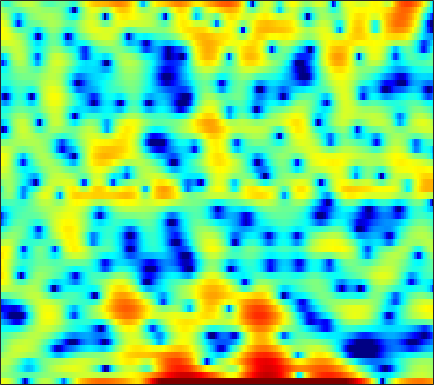

Source data for this figure (header and first rows):
3.9535, 3.8794, 3.6263, 3.1671, 2.6496, 1.7261, 0.41764, -0.8497, -3.023, -6.2588, -11.498, -17.336, -13.218, -7.3766, -4.6396, -2.1987, -0.4523, 0.49102, 1.3922, 1.8883, 2.1797, 2.189, 1.9199, 1.2913
0.7756, 0.7051, 0.5395, 0.2943, 0.07949, -0.2462, -0.6048, -0.8814, -1.227, -1.518, -1.724, -1.809, -1.821, -1.719, -1.571, -1.315, -0.9966, -0.7389, -0.3968, -0.0734, 0.2233, 0.4169, 0.6288, 0.7934
1.762, 1.587, 1.26, 0.8074, 0.3824, -0.3121, -1.147, -1.875, -2.982, -4.218, -5.514, -6.424, -7.272, -7.414, -6.976, -5.902, -4.602, -3.633, -2.436, -1.379, -0.4673, 0.1293, 0.8129, 1.391
2.304, 2.319, 2.223, 2.001, 1.725, 1.217, 0.5321, -0.09995, -1.123, -2.319, -3.631, -4.577, -5.5, -5.704, -5.344, -4.437, -3.356, -2.598, -1.701, -0.9728, -0.3982, -0.06058, 0.2857, 0.5555
0.3596, 0.9202, 1.524, 1.964, 2.192, 2.369, 2.429, 2.397, 2.275, 2.081, 1.851, 1.657, 1.396, 1.134, 0.9286, 0.6469, 0.333, 0.05495, -0.4091, -0.9961, -1.735, -2.404, -3.449, -4.646
-1.615, -0.6849, 0.3344, 1.144, 1.637, 2.157, 2.536, 2.738, 2.919, 2.992, 2.972, 2.897, 2.717, 2.44, 2.165, 1.703, 1.106, 0.556, -0.3355, -1.443, -2.821, -4.075, -6.11, -8.666
-1.7, -1.088, -0.3492, 0.2992, 0.7299, 1.227, 1.643, 1.902, 2.182, 2.382, 2.512, 2.557, 2.545, 2.439, 2.296, 2.017, 1.616, 1.232, 0.6009, -0.1732, -1.089, -1.867, -3.001, -4.23
-2.464, -2.106, -1.67, -1.272, -0.9874, -0.6286, -0.2746, -0.0143, 0.3446, 0.7, 1.045, 1.288, 1.585, 1.833, 1.972, 2.083, 2.089, 2.031, 1.853, 1.562, 1.16, 0.7803, 0.1865, -0.5156
-4.571, -4.522, -4.538, -4.603, -4.662, -4.706, -4.621, -4.452, -4.035, -3.403, -2.587, -1.902, -0.9649, -0.05907, 0.5711, 1.313, 1.926, 2.291, 2.644, 2.836, 2.873, 2.808, 2.598, 2.261
-7.577, -8.14, -9.088, -10.28, -11.29, -12.83, -14.29, -15.12, -15.05, -13.33, -10.6, -8.463, -5.792, -3.48, -1.978, -0.2817, 1.096, 1.935, 2.813, 3.435, 3.832, 3.983, 4.01, 3.843
-10.87, -11.92, -13.67, -16.13, -18.65, -23.36, -29.2, -31.23, -30.47, -25.05, -17.88, -13.56, -9.011, -5.513, -3.384, -1.082, 0.7398, 1.823, 2.946, 3.756, 4.281, 4.508, 4.587, 4.427
-15.5, -14.68, -14.16, -14.31, -14.76, -15.52, -15.85, -15.47, -14.01, -11.92, -9.53, -7.644, -5.247, -3.056, -1.602, 0.06079, 1.414, 2.237, 3.087, 3.688, 4.049, 4.174, 4.163, 3.962
-11.41, -10.15, -8.727, -7.676, -7.069, -6.398, -5.722, -5.202, -4.414, -3.492, -2.499, -1.729, -0.7125, 0.2486, 0.9062, 1.67, 2.265, 2.596, 2.889, 3.006, 2.952, 2.817, 2.538, 2.178
-1.973, -1.837, -1.573, -1.272, -1.043, -0.7268, -0.4126, -0.1619, 0.1923, 0.5732, 0.9778, 1.288, 1.684, 2.022, 2.222, 2.377, 2.385, 2.272, 1.943, 1.376, 0.5907, -0.1325, -1.197, -2.234
2.517, 2.426, 2.251, 2.052, 1.882, 1.65, 1.425, 1.291, 1.176, 1.162, 1.242, 1.351, 1.543, 1.714, 1.797, 1.788, 1.593, 1.284, 0.591, -0.4805, -2.037, -3.657, -6.714, -11.62
4.946, 4.591, 3.984, 3.206, 2.516, 1.452, 0.2758, -0.6231, -1.657, -2.223, -2.138, -1.72, -0.9364, -0.1428, 0.3533, 0.8166, 1.004, 0.9503, 0.6187, -0.02751, -1.012, -1.949, -3.389, -4.87
5.899, 5.336, 4.38, 3.143, 1.981, 0.04112, -2.57, -5.264, -10.88, -27.45, -13.6, -8.541, -4.812, -2.521, -1.344, -0.2383, 0.4493, 0.7545, 0.9186, 0.8366, 0.5662, 0.2683, -0.2035, -0.7179
5.379, 4.813, 3.887, 2.752, 1.765, 0.2638, -1.393, -2.658, -4.173, -5.082, -5.09, -4.61, -3.646, -2.633, -1.941, -1.164, -0.57, -0.2508, 0.01203, 0.1154, 0.0876, -0.005189, -0.2006, -0.446
5.103, 4.639, 3.883, 2.973, 2.201, 1.077, -0.09243, -0.9473, -1.976, -2.756, -3.19, -3.263, -3.072, -2.64, -2.238, -1.71, -1.253, -1.003, -0.7998, -0.7581, -0.8674, -1.03, -1.301, -1.567
5.596, 5.301, 4.722, 3.92, 3.156, 1.903, 0.3623, -0.9901, -2.993, -5.028, -6.432, -6.536, -5.55, -4.092, -3.059, -1.94, -1.161, -0.7927, -0.5975, -0.7386, -1.238, -1.844, -2.969, -4.314
4.915, 4.966, 4.781, 4.272, 3.662, 2.505, 0.8547, -0.7762, -3.717, -8.014, -13.46, -12.9, -8.141, -4.903, -3.284, -1.818, -0.909, -0.5073, -0.2927, -0.4575, -1.045, -1.841, -3.562, -6.449
1.384, 1.906, 2.285, 2.334, 2.159, 1.673, 0.92, 0.2014, -0.8823, -1.946, -2.771, -3.119, -3.25, -3.163, -3.046, -2.919, -2.8, -2.685, -2.481, -2.228, -1.97, -1.842, -1.734, -1.627
-1.43, -0.7592, -0.07823, 0.3791, 0.5814, 0.6588, 0.5501, 0.3503, -0.04695, -0.5717, -1.201, -1.748, -2.608, -3.681, -4.674, -6.272, -7.991, -8.864, -8.514, -6.655, -4.532, -3.119, -1.531, -0.2314
-4.379, -3.688, -2.749, -1.896, -1.35, -0.7871, -0.4383, -0.3074, -0.3148, -0.532, -0.9713, -1.469, -2.394, -3.695, -5.018, -7.435, -10.93, -13.86, -13.14, -8.665, -5.147, -3.146, -1.057, 0.5662
-11.1, -9.173, -6.882, -5.06, -3.994, -2.878, -2.085, -1.665, -1.321, -1.185, -1.245, -1.407, -1.762, -2.252, -2.677, -3.234, -3.636, -3.72, -3.414, -2.65, -1.619, -0.7733, 0.3392, 1.36
-13.3, -10.8, -8.183, -6.245, -5.129, -3.977, -3.113, -2.631, -2.158, -1.835, -1.626, -1.522, -1.435, -1.385, -1.347, -1.27, -1.125, -0.9589, -0.6332, -0.2157, 0.2729, 0.6728, 1.209, 1.732
-6.425, -5.996, -5.274, -4.519, -3.995, -3.425, -2.988, -2.736, -2.462, -2.238, -2.01, -1.823, -1.534, -1.198, -0.9223, -0.5406, -0.1502, 0.1456, 0.5168, 0.8607, 1.175, 1.375, 1.594, 1.771
-2.758, -2.593, -2.317, -2.082, -1.982, -1.979, -2.17, -2.398, -2.762, -3.052, -3.103, -2.919, -2.385, -1.631, -1.014, -0.1956, 0.5503, 1.042, 1.578, 1.976, 2.203, 2.243, 2.127, 1.806
-1.557, -0.7743, 0.05633, 0.4746, 0.4761, 0.05217, -0.9139, -2.077, -4.328, -7.277, -9.452, -8.656, -5.825, -3.298, -1.817, -0.2405, 1.021, 1.817, 2.715, 3.376, 3.729, 3.762, 3.414, 2.489
-3.577, -1.402, 0.3165, 1.128, 1.262, 0.8302, -0.2693, -1.585, -3.982, -7.093, -9.513, -9.286, -7.376, -5.686, -4.771, -3.804, -2.678, -1.612, -0.05092, 1.403, 2.512, 3.066, 3.335, 3.054
-0.2804, 0.3237, 0.9115, 1.162, 1.107, 0.7056, -0.04888, -0.7927, -1.969, -3.203, -4.376, -5.214, -6.432, -8.194, -10.31, -15.5, -19.43, -12.49, -6.585, -3.01, -0.632, 0.6014, 1.723, 2.377
1.967, 1.995, 1.91, 1.637, 1.295, 0.6845, -0.09452, -0.7603, -1.73, -2.721, -3.695, -4.413, -5.405, -6.494, -7.329, -8.114, -7.858, -6.795, -4.774, -2.749, -1.027, -0.02244, 1.006, 1.713
3.34, 3.148, 2.732, 2.118, 1.514, 0.5237, -0.6692, -1.666, -3.011, -4.22, -5.028, -5.29, -5.212, -4.809, -4.416, -3.773, -3.009, -2.366, -1.462, -0.5769, 0.2175, 0.7032, 1.195, 1.478
4.525, 4.227, 3.633, 2.794, 1.972, 0.5555, -1.326, -3.153, -6.395, -10.87, -14.27, -11.99, -7.958, -5.122, -3.566, -2.02, -0.8672, -0.1762, 0.5593, 1.08, 1.39, 1.509, 1.484, 1.259
4.577, 4.3, 3.778, 3.049, 2.349, 1.161, -0.3548, -1.757, -3.949, -6.238, -7.386, -6.753, -4.792, -2.85, -1.653, -0.3879, 0.5348, 1.024, 1.437, 1.6, 1.505, 1.261, 0.698, -0.1252
2.996, 2.841, 2.588, 2.263, 1.972, 1.51, 0.9632, 0.526, -0.02457, -0.4379, -0.6, -0.5288, -0.2248, 0.2212, 0.5718, 0.9937, 1.305, 1.436, 1.437, 1.23, 0.788, 0.2549, -0.7483, -2.162
0.1168, 0.1079, 0.2048, 0.4167, 0.6112, 0.8832, 1.114, 1.258, 1.387, 1.487, 1.567, 1.62, 1.672, 1.706, 1.722, 1.697, 1.61, 1.501, 1.286, 0.9494, 0.4528, -0.04333, -0.9447, -2.198
-5.027, -5.096, -4.449, -3.152, -2.052, -0.6925, 0.4419, 1.11, 1.775, 2.196, 2.404, 2.436, 2.342, 2.106, 1.853, 1.458, 1.055, 0.7885, 0.5318, 0.376, 0.2562, 0.1509, -0.09096, -0.5058
-14.8, -26.77, -14.87, -7.663, -4.579, -1.765, 0.1553, 1.184, 2.144, 2.689, 2.875, 2.791, 2.394, 1.659, 0.8801, -0.4012, -1.794, -2.662, -3.07, -2.428, -1.281, -0.4583, 0.4221, 0.9982
-6.569, -6.47, -5.5, -3.772, -2.382, -0.681, 0.6894, 1.472, 2.204, 2.589, 2.632, 2.422, 1.778, 0.6631, -0.5867, -3.023, -7.088, -12.89, -21.67, -8.554, -3.699, -1.498, 0.4645, 1.694
-3.519, -3.276, -2.774, -2.104, -1.507, -0.7004, 0.0299, 0.4847, 0.9165, 1.124, 1.089, 0.9002, 0.4305, -0.2629, -0.9174, -1.949, -2.962, -3.462, -3.442, -2.497, -1.078, -0.02602, 1.19, 2.049
-4.015, -4.07, -3.905, -3.465, -3, -2.312, -1.662, -1.261, -0.9006, -0.7763, -0.8942, -1.101, -1.458, -1.823, -2.004, -2.047, -1.812, -1.447, -0.7744, 0.04894, 0.9391, 1.578, 2.306, 2.842
-7.436, -8.483, -8.995, -7.977, -6.693, -4.98, -3.633, -2.935, -2.437, -2.429, -2.905, -3.58, -4.825, -6.132, -6.645, -5.986, -4.223, -2.755, -0.9193, 0.6253, 1.869, 2.633, 3.4, 3.912
-10.9, -15.13, -21.7, -13.79, -9.81, -6.53, -4.529, -3.601, -2.989, -3.038, -3.776, -4.903, -7.474, -12.26, -18.6, -13.65, -7.096, -4.052, -1.207, 0.8266, 2.303, 3.131, 3.936, 4.418
-6.229, -6.663, -6.777, -6.203, -5.472, -4.375, -3.417, -2.881, -2.44, -2.341, -2.578, -2.93, -3.538, -4.057, -4.142, -3.578, -2.408, -1.353, 0.04924, 1.284, 2.299, 2.892, 3.473, 3.799
-4.039, -3.985, -3.8, -3.48, -3.153, -2.664, -2.187, -1.875, -1.558, -1.359, -1.278, -1.261, -1.262, -1.209, -1.087, -0.7937, -0.3342, 0.09256, 0.718, 1.344, 1.913, 2.273, 2.622, 2.807
-3.542, -3.428, -3.151, -2.744, -2.377, -1.872, -1.391, -1.07, -0.7377, -0.5201, -0.4031, -0.3829, -0.3997, -0.4264, -0.4245, -0.3704, -0.2074, -0.0002063, 0.3631, 0.8069, 1.268, 1.595, 1.948, 2.166
-4.739, -4.718, -4.203, -3.285, -2.513, -1.526, -0.6979, -0.2195, 0.2232, 0.4285, 0.4121, 0.262, -0.08965, -0.5774, -0.9855, -1.458, -1.72, -1.688, -1.29, -0.591, 0.2349, 0.8369, 1.54, 2.053
-11.7, -13.37, -9.338, -5.266, -3.1, -1.024, 0.3634, 1.037, 1.561, 1.684, 1.418, 0.9815, 0.02672, -1.39, -2.804, -5.156, -7.63, -8.346, -6.561, -3.822, -1.508, -0.14, 1.253, 2.231
-6.165, -6.598, -5.067, -2.704, -1.139, 0.478, 1.567, 2.081, 2.387, 2.309, 1.833, 1.215, -0.005179, -1.728, -3.467, -6.551, -10.38, -11.83, -8.868, -5.196, -2.472, -0.9591, 0.5676, 1.631
0.228, 0.3197, 0.6459, 1.143, 1.55, 2.031, 2.338, 2.444, 2.358, 2.009, 1.41, 0.7711, -0.26, -1.488, -2.473, -3.678, -4.524, -4.761, -4.41, -3.567, -2.429, -1.592, -0.6043, 0.1159
2.827, 2.961, 3.083, 3.148, 3.154, 3.078, 2.902, 2.677, 2.27, 1.695, 0.9431, 0.2538, -0.8473, -2.168, -3.224, -4.681, -5.856, -6.255, -5.96, -4.907, -3.605, -2.642, -1.637, -0.9721
4.35, 4.388, 4.277, 4.005, 3.705, 3.212, 2.658, 2.203, 1.593, 0.9639, 0.2403, -0.3957, -1.532, -3.092, -4.711, -7.898, -13.42, -20.82, -14.61, -8.365, -4.905, -3.188, -1.671, -0.8383
4.86, 4.657, 4.136, 3.337, 2.572, 1.384, 0.1051, -0.7364, -1.539, -1.822, -1.789, -1.774, -1.945, -2.484, -3.196, -4.423, -5.744, -6.218, -5.608, -3.939, -2.232, -1.175, -0.1165, 0.4712
4.257, 3.79, 2.865, 1.538, 0.2095, -2.221, -5.759, -9.46, -13.64, -9.789, -5.934, -4.112, -2.525, -1.647, -1.269, -1.001, -0.8215, -0.6553, -0.3462, 0.1443, 0.6556, 1.006, 1.368, 1.591
2.948, 2.404, 1.498, 0.3249, -0.7932, -2.614, -4.863, -6.532, -7.696, -6.585, -4.57, -3.147, -1.7, -0.6737, -0.1074, 0.3878, 0.7365, 0.9126, 1.126, 1.259, 1.395, 1.469, 1.51, 1.496
1.277, 0.7568, 0.0946, -0.5077, -0.8879, -1.282, -1.573, -1.689, -1.612, -1.263, -0.7177, -0.2463, 0.3199, 0.7858, 1.009, 1.186, 1.212, 1.165, 1.049, 0.8641, 0.6875, 0.5779, 0.4694, 0.346
-1.089, -2.133, -3.095, -3.029, -2.413, -1.405, -0.4094, 0.2012, 0.9123, 1.484, 1.94, 2.169, 2.366, 2.376, 2.244, 1.934, 1.421, 0.9489, 0.1823, -0.5323, -1.222, -1.621, -1.899, -1.894
